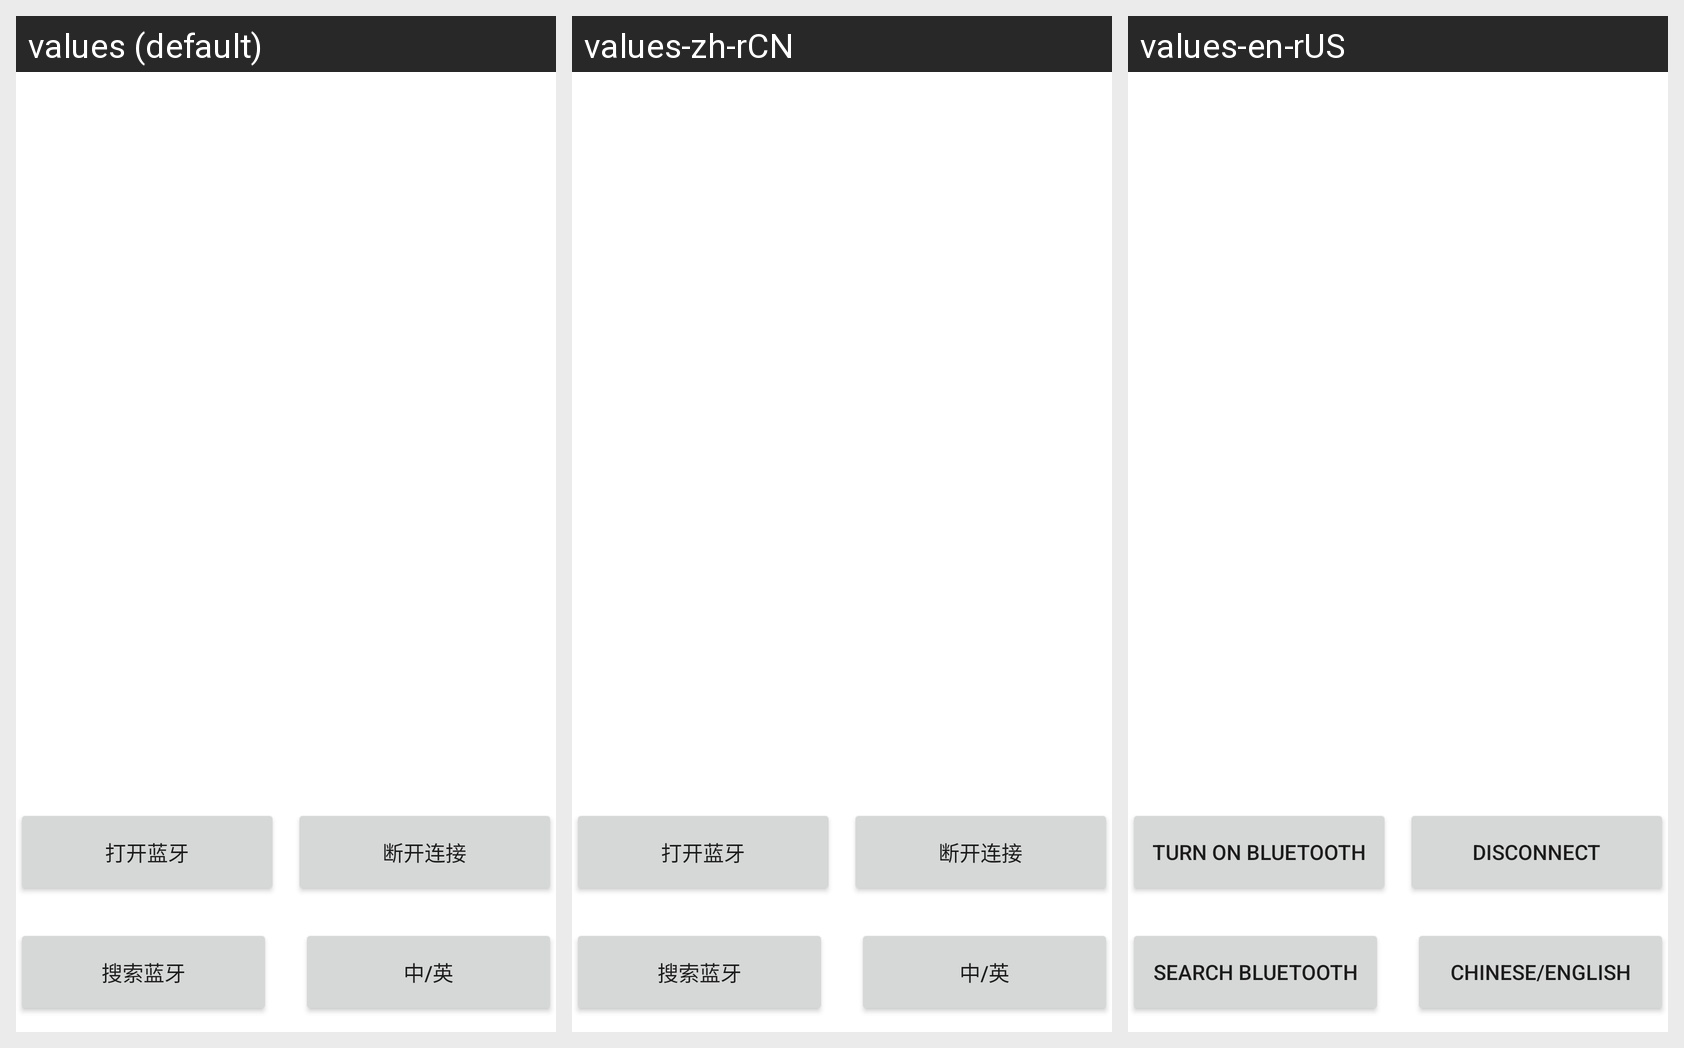

The same Android screen rendered under several of its app's locales, left to right. List the strings drawn on it with the default value and each locale's translation.
Android screen res/layout/activity_main.xml rendered under 3 locales, left to right: values (default), values-zh-rCN, values-en-rUS. Device: Nexus 5 (rendered at 1080×1920; each locale shown at half size, 540×960, under a caption strip naming it); theme Theme.YCBbGjdwNew2.
Strings drawn on this screen, with the default value and each locale's value (text and hints the layout hard-codes, and strings that could not be matched under every locale, appear in the picture but are not listed):

dakailanya
  values: 打开蓝牙
  values-zh-rCN: 打开蓝牙
  values-en-rUS: Turn on Bluetooth

duankailianjie
  values: 断开连接
  values-zh-rCN: 断开连接
  values-en-rUS: Disconnect

sousuolanya
  values: 搜索蓝牙
  values-zh-rCN: 搜索蓝牙
  values-en-rUS: Search Bluetooth

zhongying
  values: 中/英
  values-zh-rCN: 中/英
  values-en-rUS: Chinese/English
